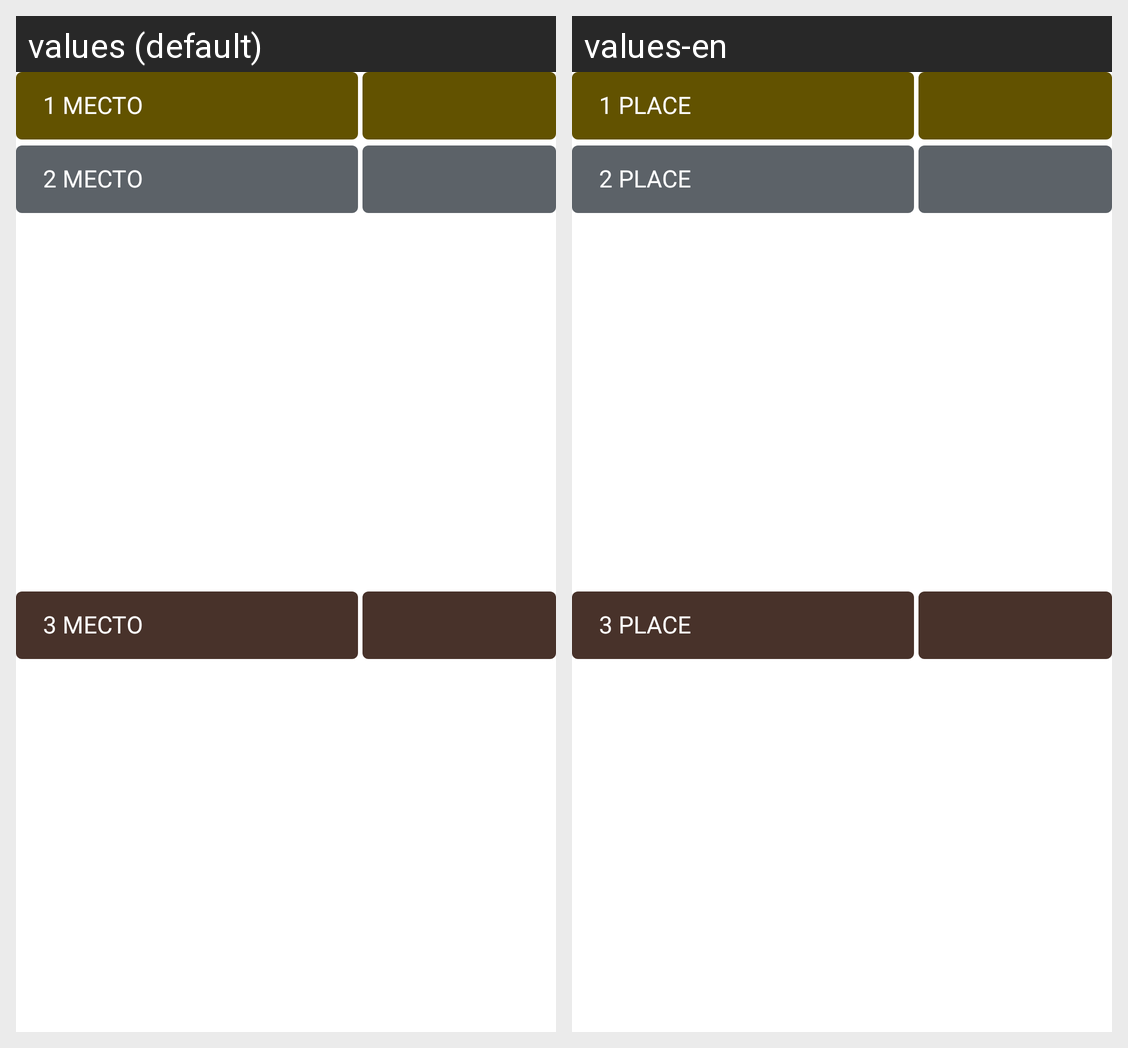

Translations of the strings shown on this Android screen, per locale in the grid:
Android screen res/layout/layout_reward_header.xml rendered under 2 locales, left to right: values (default), values-en. Device: Nexus 5 (rendered at 1080×1920; each locale shown at half size, 540×960, under a caption strip naming it); theme Theme.BBSplash.
Strings drawn on this screen, with the default value and each locale's value (text and hints the layout hard-codes, and strings that could not be matched under every locale, appear in the picture but are not listed):

event_first_place_text
  values: 1 МЕСТО
  values-en: 1 PLACE

event_second_place_text
  values: 2 МЕСТО
  values-en: 2 PLACE

event_third_place_text
  values: 3 МЕСТО
  values-en: 3 PLACE
